Dataset: NIKE DATASET (GitHub, IamMohitM/Datasets). Classes: Nike, non Nike.

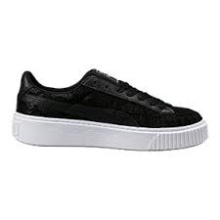
Label: non Nike

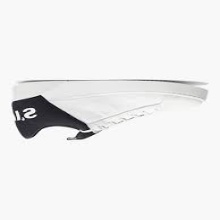
Label: non Nike

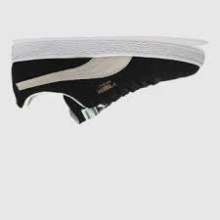
Label: non Nike

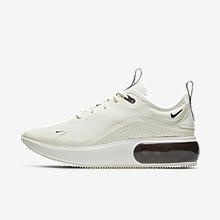
Label: Nike

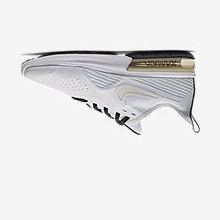
Label: Nike
